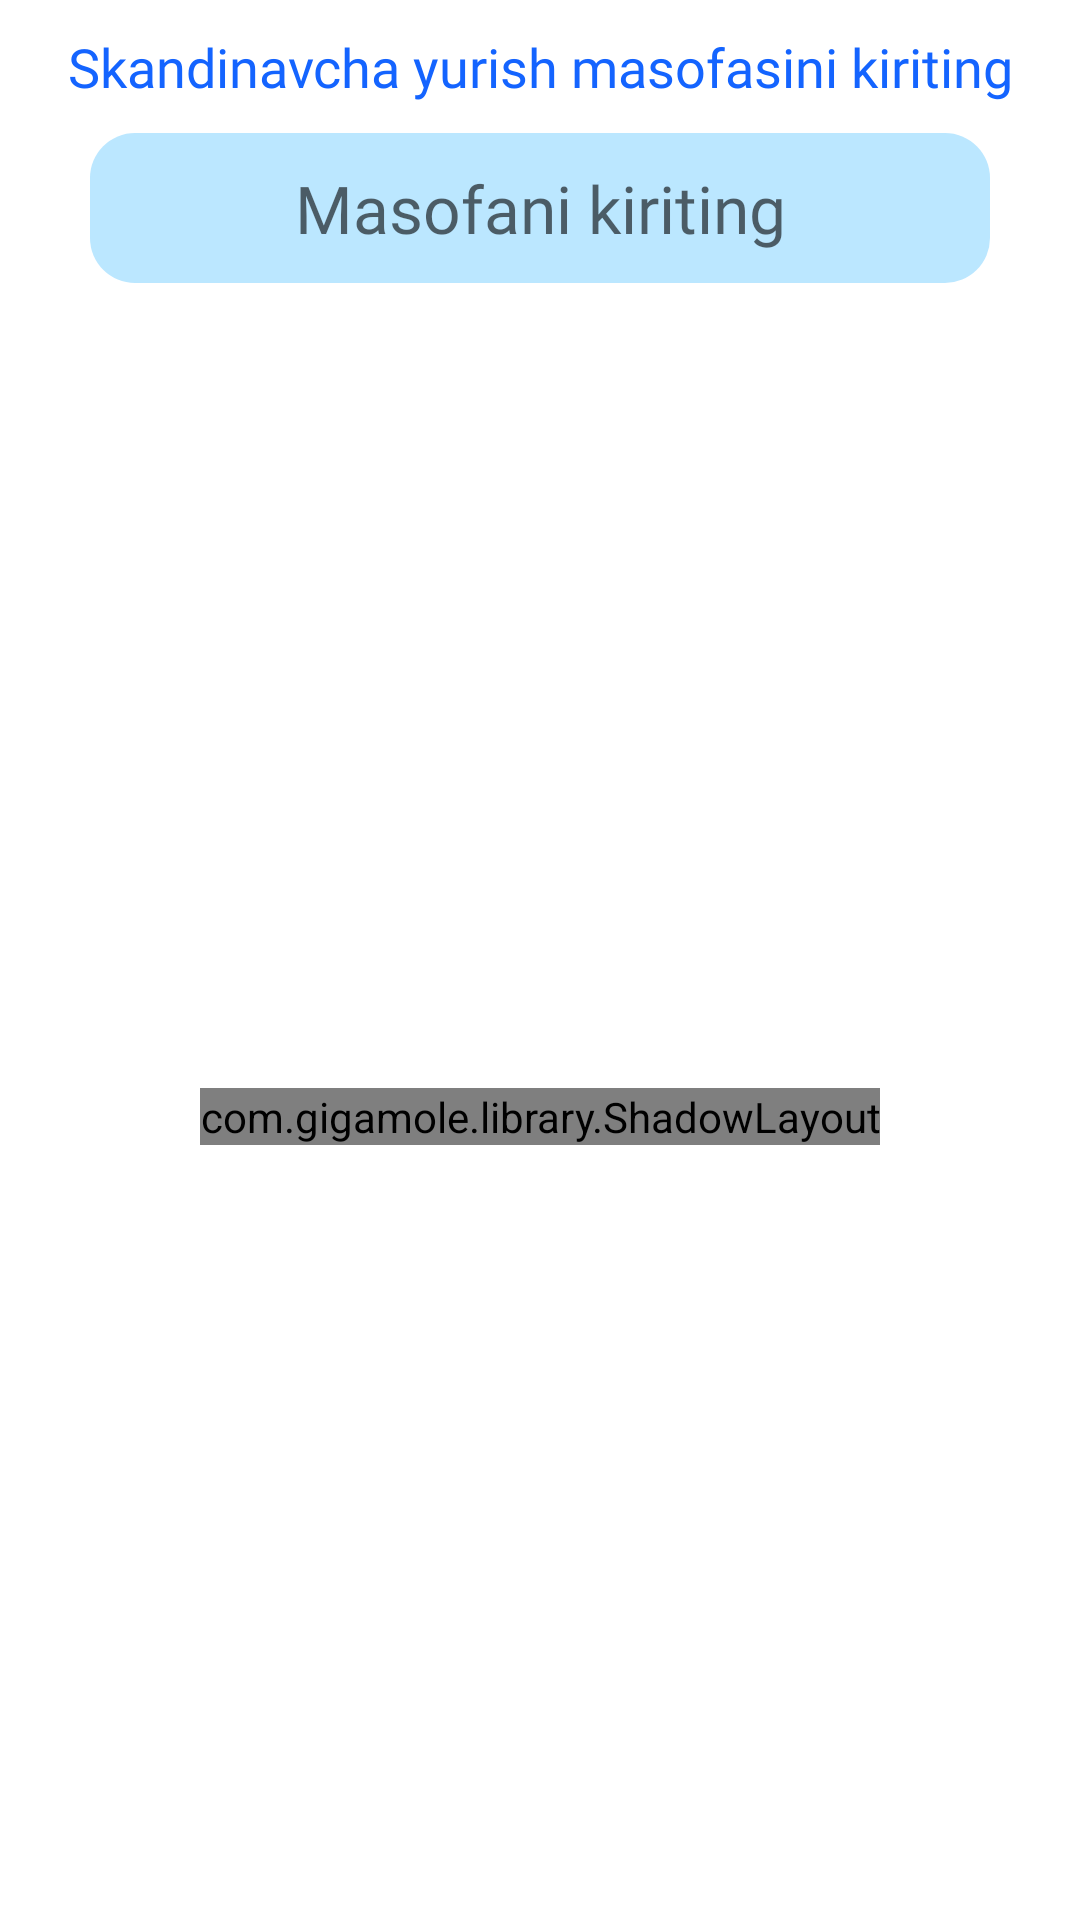

Android layout source for this screen:
<!-- AndroidManifest.xml: application theme Theme.Skandinav -->
<!-- res/layout/nord_walking_dialog.xml -->
<?xml version="1.0" encoding="utf-8"?>
<androidx.constraintlayout.widget.ConstraintLayout xmlns:android="http://schemas.android.com/apk/res/android"
    xmlns:app="http://schemas.android.com/apk/res-auto"
    android:layout_width="match_parent"
    android:layout_height="wrap_content"
    android:maxWidth="1000dp">

    <TextView
        android:id="@+id/title"
        android:layout_width="350dp"
        android:layout_height="wrap_content"
        android:layout_marginTop="10dp"
        android:fontFamily="@font/montserrat_medium"
        android:gravity="center"
        android:text="Skandinavcha yurish masofasini kiriting"
        android:textColor="@color/main_blue"
        android:textSize="18sp"
        app:layout_constraintLeft_toLeftOf="parent"
        app:layout_constraintRight_toRightOf="parent"
        app:layout_constraintTop_toTopOf="parent" />

    <EditText
        android:id="@+id/edittext"
        android:layout_width="300dp"
        android:layout_height="50dp"
        android:layout_marginLeft="10dp"
        android:layout_marginTop="10dp"
        android:layout_marginRight="10dp"
        android:background="@drawable/tv_back"
        android:fontFamily="@font/montserrat_medium"
        android:gravity="center"
        android:hint="Masofani kiriting"
        android:inputType="number"
        android:textColor="@color/main_text_color"
        android:textSize="22sp"
        app:layout_constraintLeft_toLeftOf="parent"
        app:layout_constraintRight_toRightOf="parent"
        app:layout_constraintTop_toBottomOf="@id/title" />

    <com.gigamole.library.ShadowLayout
        android:layout_width="wrap_content"
        android:layout_height="wrap_content"
        android:layout_marginTop="10dp"
        app:layout_constraintBottom_toBottomOf="parent"
        app:layout_constraintLeft_toLeftOf="parent"
        app:layout_constraintRight_toRightOf="parent"
        app:layout_constraintTop_toBottomOf="@id/edittext"
        app:sl_shadow_angle="45"
        app:sl_shadow_color="@color/main_blue"
        app:sl_shadow_distance="5dp"
        app:sl_shadow_radius="10dp"
        app:sl_shadowed="true">

        <androidx.cardview.widget.CardView
            android:layout_width="match_parent"
            android:layout_height="50dp"
            android:layout_marginLeft="50dp"
            android:layout_marginRight="50dp"
            app:cardBackgroundColor="@color/main_blue"
            app:cardCornerRadius="15dp">

            <LinearLayout
                android:id="@+id/ok"
                android:layout_width="match_parent"
                android:layout_height="match_parent"
                android:layout_gravity="center"
                android:clickable="true"
                android:focusable="true"
                android:foreground="?selectableItemBackground"
                android:gravity="center"
                android:orientation="horizontal"
                android:paddingStart="30dp"
                android:paddingEnd="30dp">

                <TextView
                    android:layout_width="120dp"
                    android:layout_height="match_parent"
                    android:background="@null"
                    android:fontFamily="@font/montserrat_medium"
                    android:gravity="center"
                    android:text="OK"
                    android:textAllCaps="false"
                    android:textColor="@android:color/white"
                    android:textSize="16sp" />

            </LinearLayout>

        </androidx.cardview.widget.CardView>

    </com.gigamole.library.ShadowLayout>

</androidx.constraintlayout.widget.ConstraintLayout>
<!-- resources referenced by this layout -->
<resources>
  <color name="main_blue">#1464FF</color>
  <color name="main_text_color">#242424</color>
  <!-- drawable tv_back (drawable-v24) -->
  <?xml version="1.0" encoding="utf-8"?>
  <shape xmlns:android="http://schemas.android.com/apk/res/android">
      <corners android:radius="15dp" />
      <solid android:color="#BBE7FF" />
  </shape>
  <style name="Theme.Skandinav" parent="Theme.MaterialComponents.Light.NoActionBar">
          
          <item name="colorPrimary">@color/purple_500</item>
          <item name="colorPrimaryVariant">@color/purple_700</item>
          <item name="colorOnPrimary">@color/white</item>
          
          <item name="colorSecondary">@color/black</item>
          <item name="colorSecondaryVariant">@color/teal_700</item>
          <item name="colorOnSecondary">@color/black</item>
          
          <item name="android:statusBarColor" tools:targetApi="l">?attr/colorPrimaryVariant</item>
          
          <item name="android:windowTranslucentStatus">true</item>
          <item name="android:windowTranslucentNavigation">true</item>
          <item name="android:windowLightStatusBar" tools:targetApi="m">true</item>
      </style>
  <color name="purple_500">#1464FF</color>
  <color name="purple_700">#1464FF</color>
  <color name="white">#FFFFFFFF</color>
  <color name="black">#FF000000</color>
  <color name="teal_700">#FF018786</color>
</resources>
